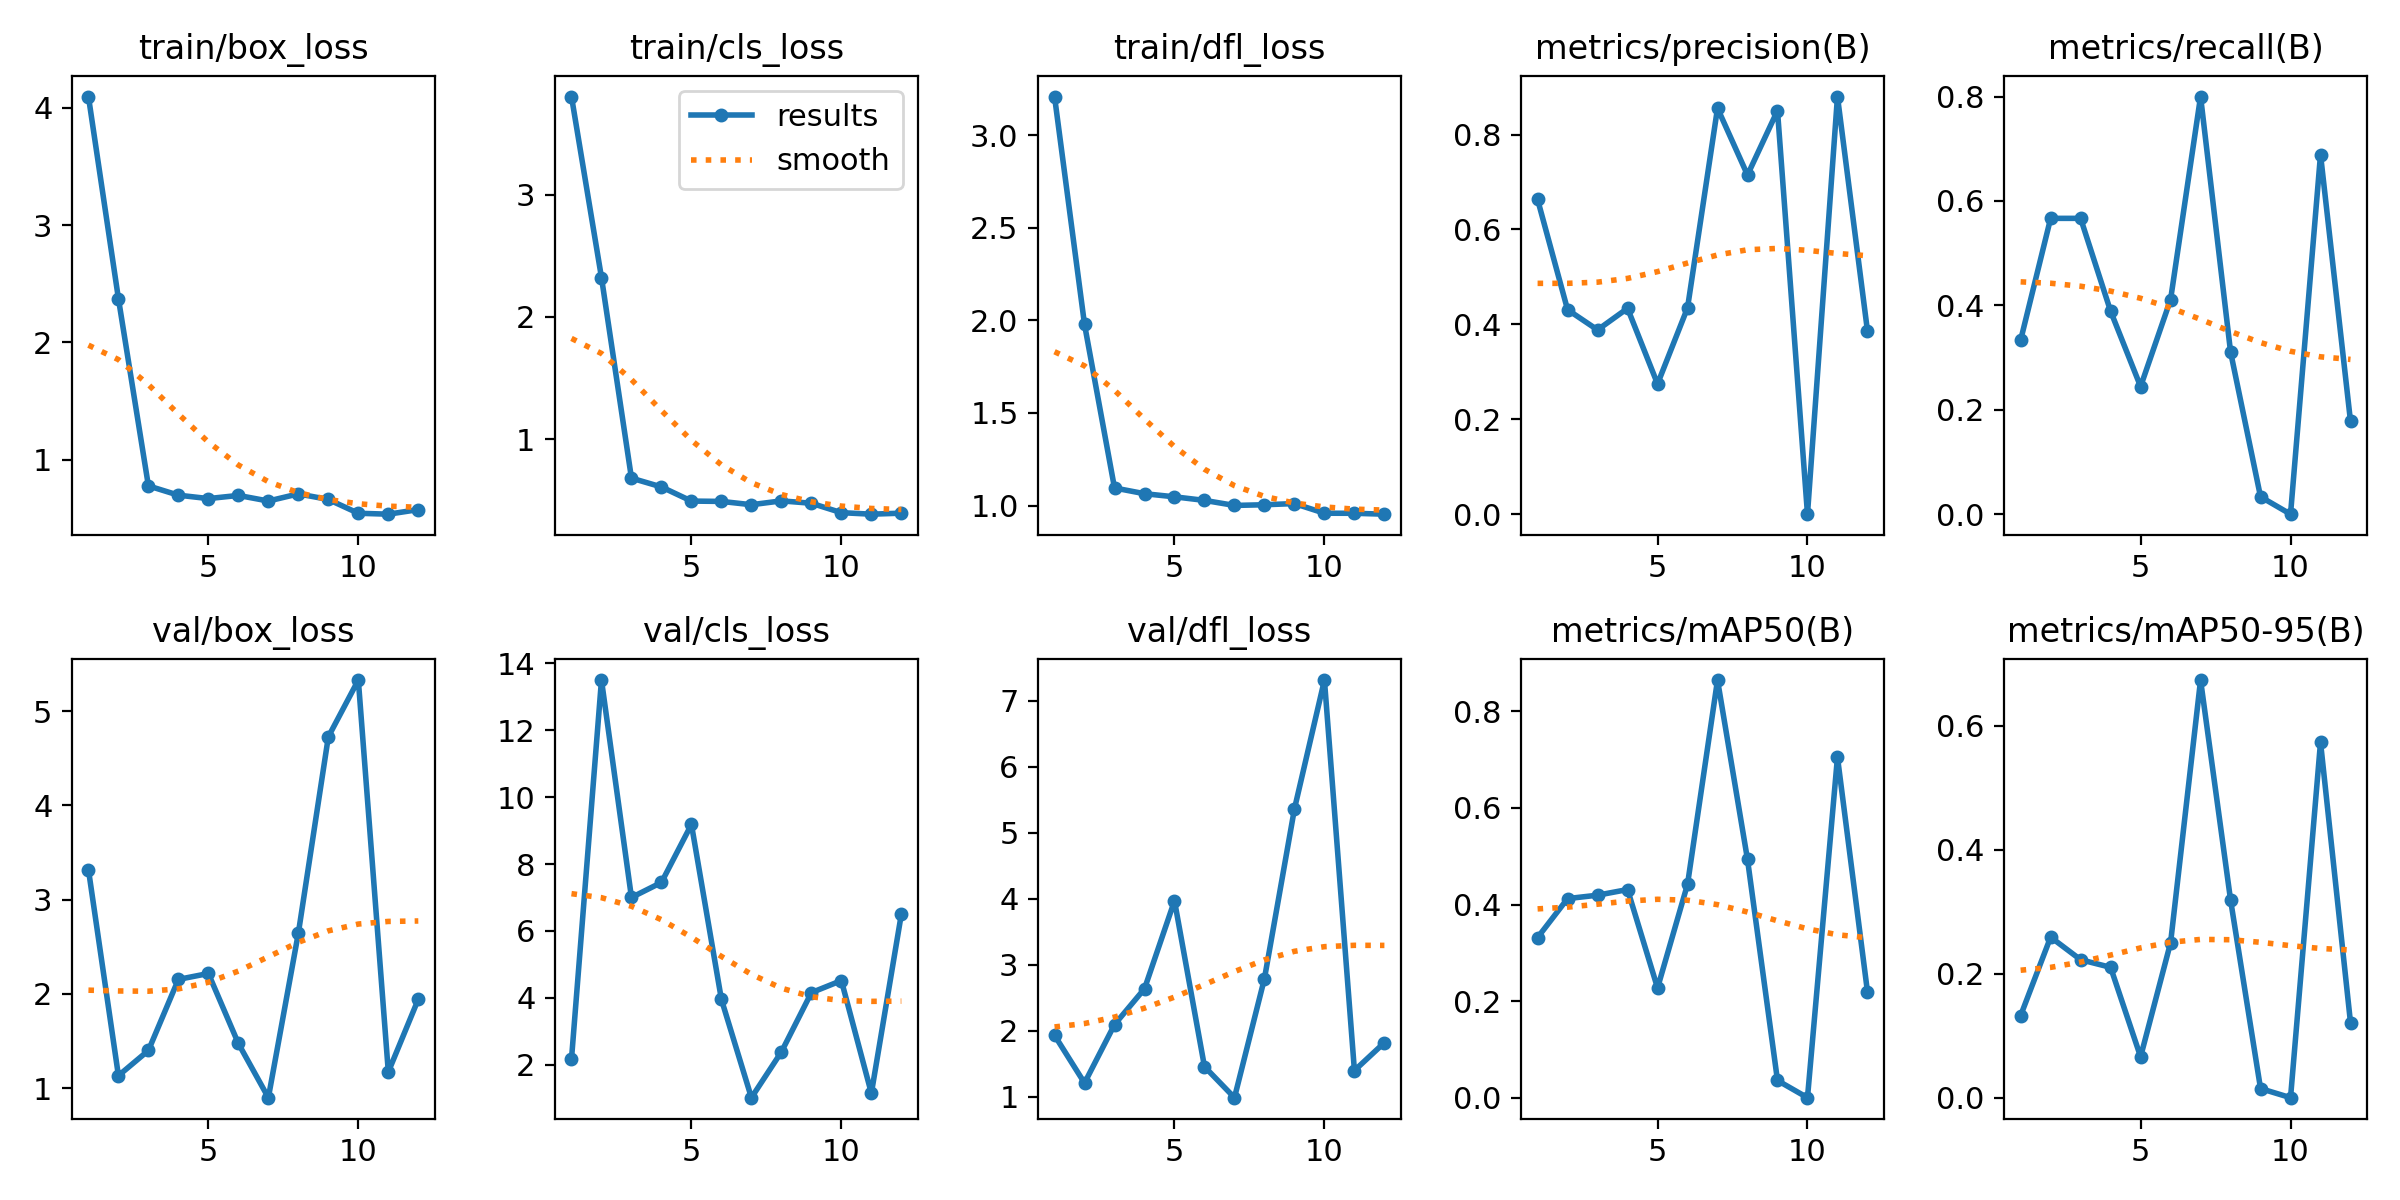

The file beside this chart, header and first rows:
epoch, time, train/box_loss, train/cls_loss, train/dfl_loss, metrics/precision(B), metrics/recall(B), metrics/mAP50(B), metrics/mAP50-95(B), val/box_loss, val/cls_loss, val/dfl_loss, lr/pg0, lr/pg1, lr/pg2
1, 5.965, 4.096, 3.801, 3.209, 0.6632, 0.3333, 0.3317, 0.1324, 3.318, 2.173, 1.93, 0.0001143, 0.0001143, 0.0001143
2, 10.18, 2.372, 2.321, 1.978, 0.4309, 0.5667, 0.4123, 0.259, 1.132, 13.49, 1.206, 0.0002405, 0.0002405, 0.0002405
3, 12.89, 0.7752, 0.6804, 1.095, 0.3883, 0.5667, 0.4194, 0.2225, 1.399, 7.001, 2.092, 0.0003642, 0.0003642, 0.0003642
4, 17.23, 0.6959, 0.6085, 1.064, 0.4338, 0.3889, 0.431, 0.2102, 2.153, 7.45, 2.635, 0.0004853, 0.0004853, 0.0004853
5, 20.26, 0.667, 0.4928, 1.047, 0.2745, 0.2444, 0.2272, 0.06592, 2.216, 9.182, 3.969, 0.0006039, 0.0006039, 0.0006039
6, 24.08, 0.6939, 0.4901, 1.028, 0.4348, 0.4111, 0.442, 0.25, 1.473, 3.954, 1.454, 0.0007199, 0.0007199, 0.0007199
7, 27.71, 0.6463, 0.4631, 1, 0.8555, 0.8, 0.865, 0.6736, 0.8983, 1.022, 0.9836, 0.0008334, 0.0008334, 0.0008334
8, 31.68, 0.707, 0.4946, 1.004, 0.7148, 0.3109, 0.4934, 0.3191, 2.644, 2.388, 2.79, 0.0009443, 0.0009443, 0.0009443
9, 34.98, 0.6594, 0.475, 1.01, 0.8505, 0.03333, 0.03561, 0.01472, 4.727, 4.159, 5.362, 0.001053, 0.001053, 0.001053
10, 37.89, 0.5417, 0.398, 0.9583, 0, 0, 0, 0, 5.329, 4.519, 7.317, 0.001158, 0.001158, 0.001158
11, 40.49, 0.5341, 0.3857, 0.9579, 0.8801, 0.6889, 0.7053, 0.5733, 1.171, 1.155, 1.395, 0.001262, 0.001262, 0.001262
12, 43.69, 0.5729, 0.3939, 0.9532, 0.3864, 0.1778, 0.2195, 0.1209, 1.943, 6.504, 1.818, 0.001273, 0.001273, 0.001273
